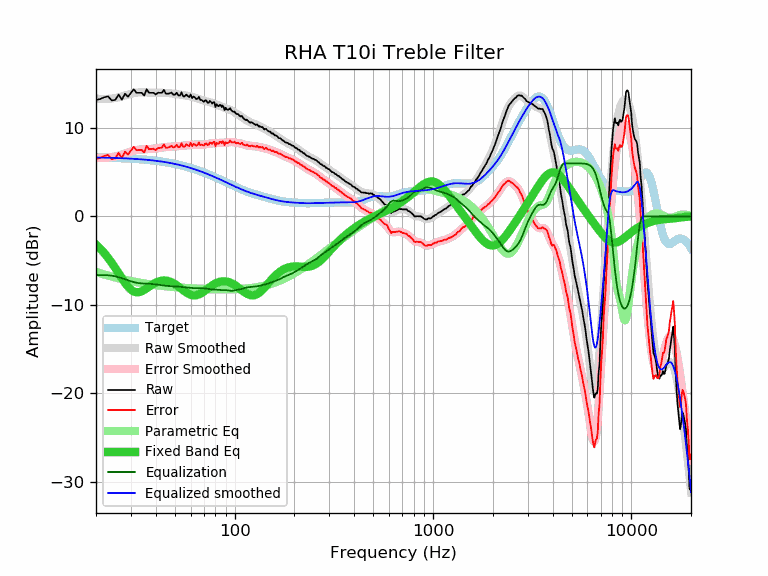

Data behind this chart, as committed beside it:
frequency, raw, error, smoothed, error_smoothed, equalization, parametric_eq, equalized_raw, equalized_smoothed, target
20, 13.16, 6.50, 13.30, 6.64, -6.64, -3.19, 6.52, 6.65, 6.65
21, 13.26, 6.61, 13.27, 6.62, -6.62, -3.64, 6.64, 6.65, 6.65
22, 13.46, 6.82, 13.26, 6.63, -6.63, -4.14, 6.83, 6.64, 6.64
23, 13.56, 6.93, 13.28, 6.65, -6.65, -4.67, 6.91, 6.63, 6.63
24, 13.10, 6.48, 13.31, 6.70, -6.70, -5.24, 6.40, 6.61, 6.61
25, 13.16, 6.56, 13.37, 6.77, -6.77, -5.82, 6.39, 6.60, 6.60
26, 13.76, 7.17, 13.46, 6.87, -6.87, -6.41, 6.89, 6.59, 6.59
27, 13.18, 6.60, 13.55, 6.98, -6.98, -6.98, 6.20, 6.57, 6.57
28, 13.86, 7.30, 13.66, 7.10, -7.10, -7.50, 6.76, 6.56, 6.56
29, 13.52, 6.98, 13.76, 7.22, -7.22, -7.94, 6.30, 6.54, 6.54
30, 13.96, 7.43, 13.85, 7.33, -7.33, -8.27, 6.63, 6.52, 6.52
31, 14.36, 7.85, 13.93, 7.42, -7.42, -8.48, 6.94, 6.51, 6.51
32, 13.96, 7.47, 13.98, 7.49, -7.49, -8.57, 6.47, 6.49, 6.49
33, 13.96, 7.49, 14.01, 7.54, -7.54, -8.56, 6.42, 6.47, 6.47
34, 13.96, 7.52, 14.01, 7.57, -7.57, -8.46, 6.39, 6.44, 6.44
35, 13.65, 7.23, 14.01, 7.59, -7.59, -8.31, 6.06, 6.42, 6.42
36, 14.36, 7.96, 13.99, 7.60, -7.60, -8.13, 6.76, 6.40, 6.40
37, 13.96, 7.59, 13.98, 7.61, -7.61, -7.94, 6.35, 6.37, 6.37
38, 13.96, 7.62, 13.97, 7.62, -7.62, -7.77, 6.33, 6.34, 6.34
39, 13.96, 7.64, 13.96, 7.65, -7.65, -7.61, 6.31, 6.31, 6.31
40, 13.77, 7.48, 13.96, 7.68, -7.68, -7.48, 6.09, 6.29, 6.29
41, 13.97, 7.71, 13.96, 7.71, -7.71, -7.37, 6.26, 6.25, 6.25
42, 13.96, 7.74, 13.97, 7.75, -7.75, -7.30, 6.21, 6.22, 6.22
43, 13.96, 7.77, 13.97, 7.78, -7.78, -7.25, 6.18, 6.19, 6.19
44, 14.29, 8.13, 13.97, 7.81, -7.81, -7.24, 6.48, 6.16, 6.16
45, 13.86, 7.74, 13.96, 7.84, -7.84, -7.25, 6.02, 6.12, 6.12
46, 13.86, 7.77, 13.94, 7.86, -7.86, -7.29, 6.00, 6.08, 6.08
47, 13.89, 7.84, 13.92, 7.87, -7.87, -7.35, 6.02, 6.05, 6.05
48, 13.99, 7.98, 13.89, 7.88, -7.88, -7.43, 6.11, 6.01, 6.01
49, 13.76, 7.79, 13.86, 7.89, -7.89, -7.53, 5.87, 5.97, 5.97
50, 13.76, 7.83, 13.83, 7.90, -7.90, -7.65, 5.86, 5.93, 5.93
51, 13.98, 8.09, 13.80, 7.92, -7.92, -7.78, 6.06, 5.89, 5.89
52, 13.66, 7.82, 13.78, 7.93, -7.93, -7.91, 5.73, 5.84, 5.84
53, 13.66, 7.86, 13.75, 7.95, -7.95, -8.06, 5.71, 5.80, 5.80
54, 14.02, 8.26, 13.73, 7.97, -7.97, -8.20, 6.05, 5.76, 5.76
55, 13.56, 7.85, 13.70, 7.99, -7.99, -8.34, 5.57, 5.71, 5.71
56, 13.56, 7.90, 13.67, 8.01, -8.01, -8.47, 5.55, 5.66, 5.66
57, 13.76, 8.14, 13.65, 8.03, -8.03, -8.59, 5.73, 5.62, 5.62
58, 13.61, 8.04, 13.62, 8.05, -8.05, -8.69, 5.56, 5.57, 5.57
59, 13.46, 7.94, 13.58, 8.06, -8.06, -8.78, 5.40, 5.52, 5.52
60, 13.78, 8.31, 13.55, 8.08, -8.08, -8.85, 5.70, 5.47, 5.47
61, 13.36, 7.94, 13.51, 8.09, -8.09, -8.90, 5.27, 5.42, 5.42
62, 13.55, 8.18, 13.47, 8.10, -8.10, -8.92, 5.45, 5.37, 5.37
63, 13.43, 8.11, 13.42, 8.11, -8.11, -8.92, 5.32, 5.32, 5.32
64, 13.26, 7.99, 13.38, 8.11, -8.11, -8.90, 5.15, 5.27, 5.27
65, 13.28, 8.06, 13.32, 8.11, -8.11, -8.86, 5.17, 5.22, 5.22
66, 13.52, 8.36, 13.27, 8.11, -8.11, -8.81, 5.41, 5.16, 5.16
67, 13.16, 8.05, 13.22, 8.11, -8.11, -8.74, 5.05, 5.11, 5.11
68, 13.16, 8.10, 13.16, 8.11, -8.11, -8.66, 5.05, 5.06, 5.06
69, 13.06, 8.06, 13.11, 8.11, -8.11, -8.57, 4.95, 5.00, 5.00
70, 12.95, 8.00, 13.07, 8.12, -8.12, -8.47, 4.83, 4.95, 4.95
71, 13.11, 8.21, 13.03, 8.14, -8.14, -8.37, 4.97, 4.90, 4.90
72, 13.09, 8.25, 13.00, 8.16, -8.16, -8.27, 4.93, 4.84, 4.84
73, 12.85, 8.06, 12.97, 8.18, -8.18, -8.16, 4.67, 4.79, 4.79
74, 12.85, 8.12, 12.94, 8.21, -8.21, -8.06, 4.64, 4.73, 4.73
75, 13.05, 8.37, 12.91, 8.23, -8.23, -7.97, 4.82, 4.68, 4.68
76, 12.92, 8.29, 12.87, 8.24, -8.24, -7.88, 4.67, 4.62, 4.62
77, 12.75, 8.18, 12.82, 8.25, -8.25, -7.79, 4.49, 4.57, 4.57
78, 12.89, 8.37, 12.77, 8.26, -8.26, -7.71, 4.63, 4.52, 4.52
79, 12.90, 8.44, 12.72, 8.26, -8.26, -7.64, 4.64, 4.46, 4.46
... 553 more rows
